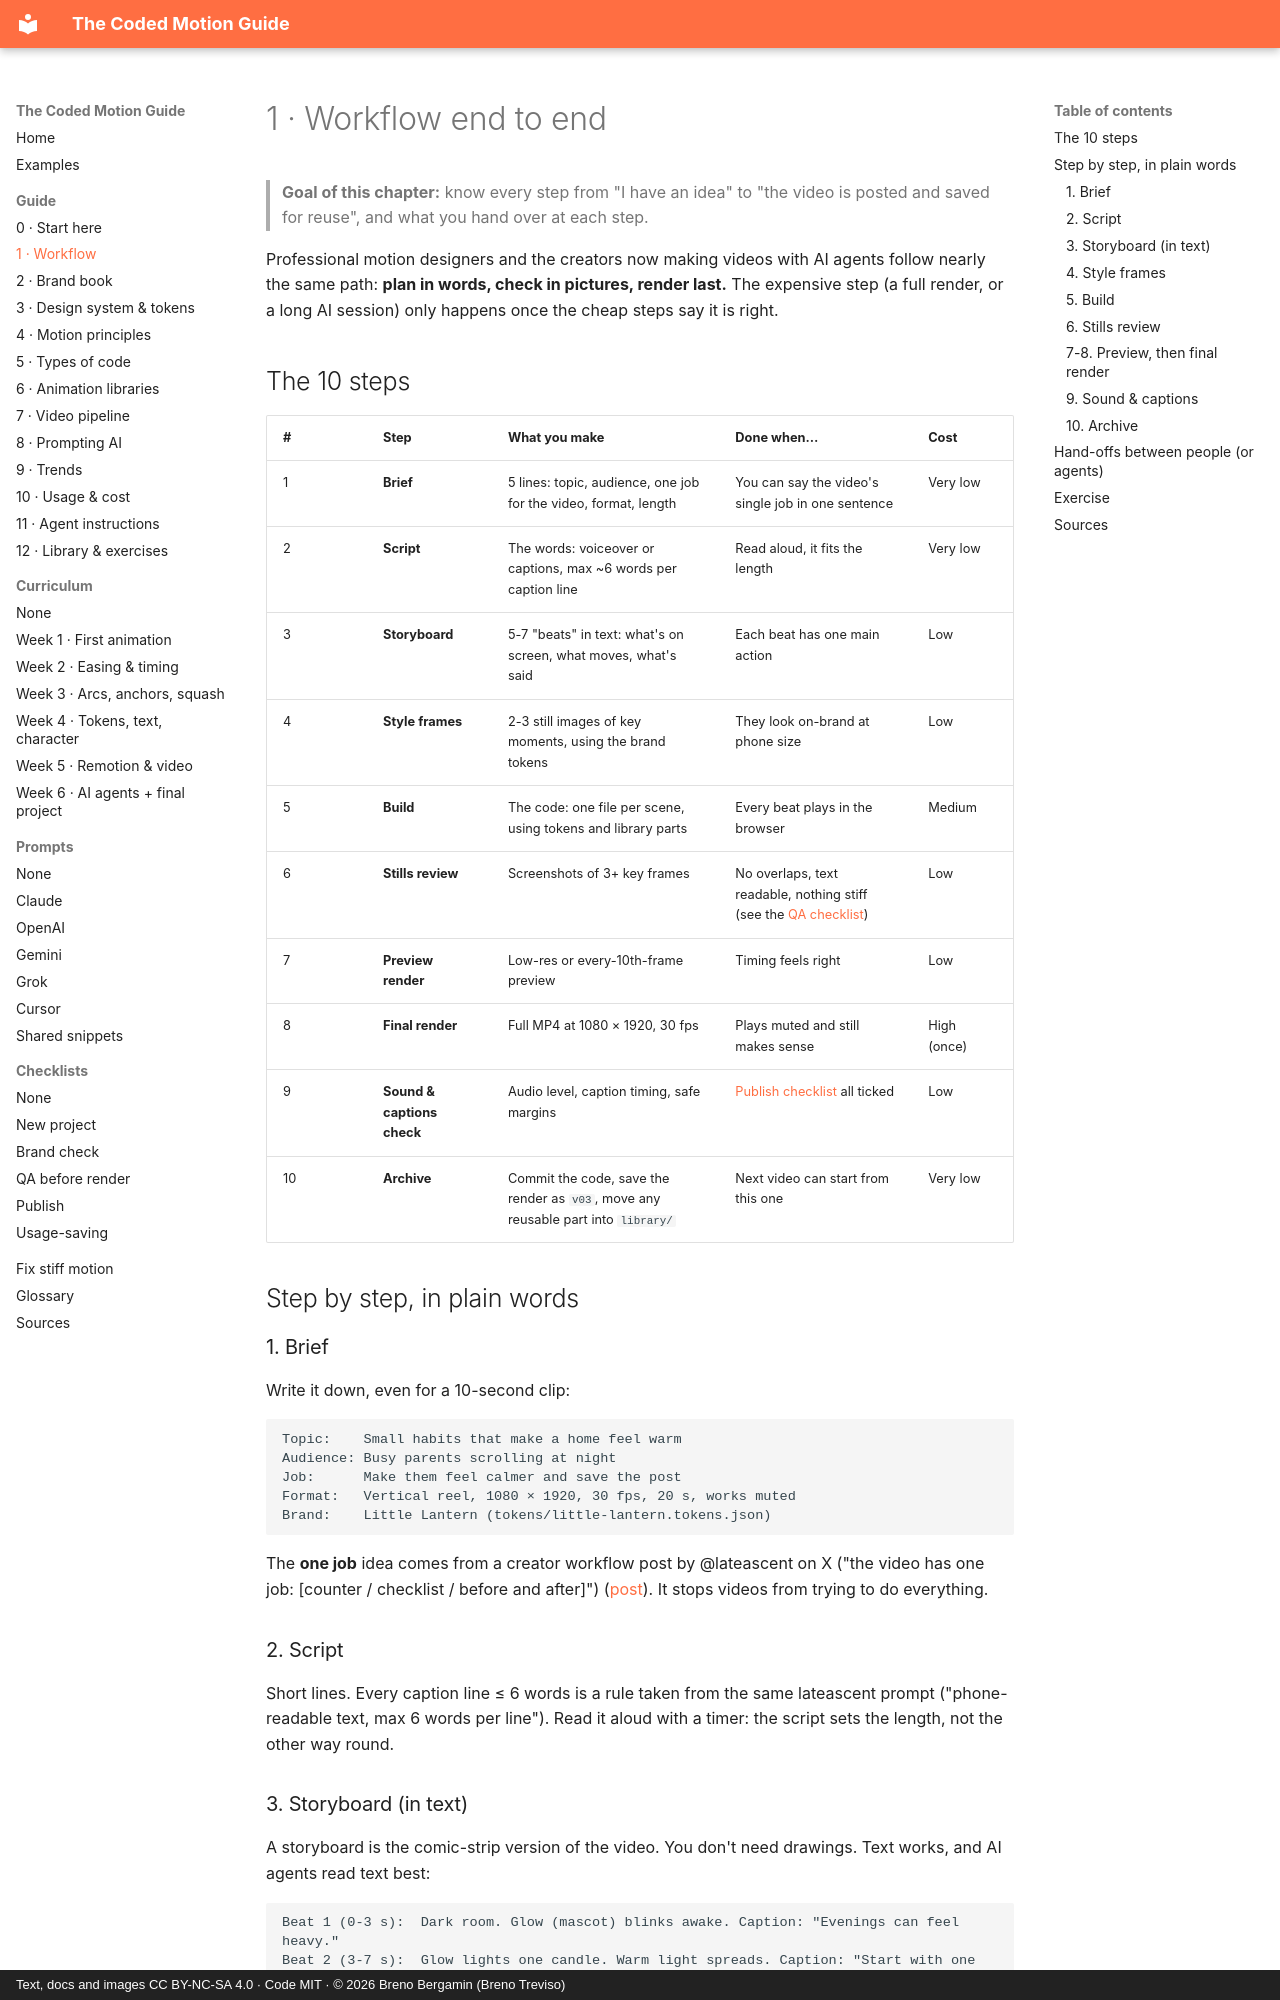

repository: brenotreviso/coded-motion · page: 01-workflow/index.html · generator: mkdocs · copyright: Text, docs and images CC BY-NC-SA 4.0 · Code MIT · © 2026 Breno Bergamin (Breno Treviso)

# 1 · Workflow end to end

> **Goal of this chapter:** know every step from "I have an idea" to "the video is posted and saved for reuse", and what you hand over at each step.

Professional motion designers and the creators now making videos with AI agents follow nearly the same path: **plan in words, check in pictures, render last.** The expensive step (a full render, or a long AI session) only happens once the cheap steps say it is right.

## The 10 steps

| # | Step | What you make | Done when… | Cost |
|---|---|---|---|---|
| 1 | **Brief** | 5 lines: topic, audience, one job for the video, format, length | You can say the video's single job in one sentence | Very low |
| 2 | **Script** | The words: voiceover or captions, max ~6 words per caption line | Read aloud, it fits the length | Very low |
| 3 | **Storyboard** | 5-7 "beats" in text: what's on screen, what moves, what's said | Each beat has one main action | Low |
| 4 | **Style frames** | 2-3 still images of key moments, using the brand tokens | They look on-brand at phone size | Low |
| 5 | **Build** | The code: one file per scene, using tokens and library parts | Every beat plays in the browser | Medium |
| 6 | **Stills review** | Screenshots of 3+ key frames | No overlaps, text readable, nothing stiff (see the [QA checklist](checklists/qa-before-render.md)) | Low |
| 7 | **Preview render** | Low-res or every-10th-frame preview | Timing feels right | Low |
| 8 | **Final render** | Full MP4 at 1080 × 1920, 30 fps | Plays muted and still makes sense | High (once) |
| 9 | **Sound & captions check** | Audio level, caption timing, safe margins | [Publish checklist](checklists/publish.md) all ticked | Low |
| 10 | **Archive** | Commit the code, save the render as `v03`, move any reusable part into `library/` | Next video can start from this one | Very low |

## Step by step, in plain words

### 1. Brief

Write it down, even for a 10-second clip:

```
Topic:    Small habits that make a home feel warm
Audience: Busy parents scrolling at night
Job:      Make them feel calmer and save the post
Format:   Vertical reel, 1080 × 1920, 30 fps, 20 s, works muted
Brand:    Little Lantern (tokens/little-lantern.tokens.json)
```

The **one job** idea comes from a creator workflow post by @lateascent on X ("the video has one job: [counter / checklist / before and after]") ([post](https://x.com/lateascent/status/2112959072743886912)). It stops videos from trying to do everything.

### 2. Script

Short lines. Every caption line ≤ 6 words is a rule taken from the same lateascent prompt ("phone-readable text, max 6 words per line"). Read it aloud with a timer: the script sets the length, not the other way round.
